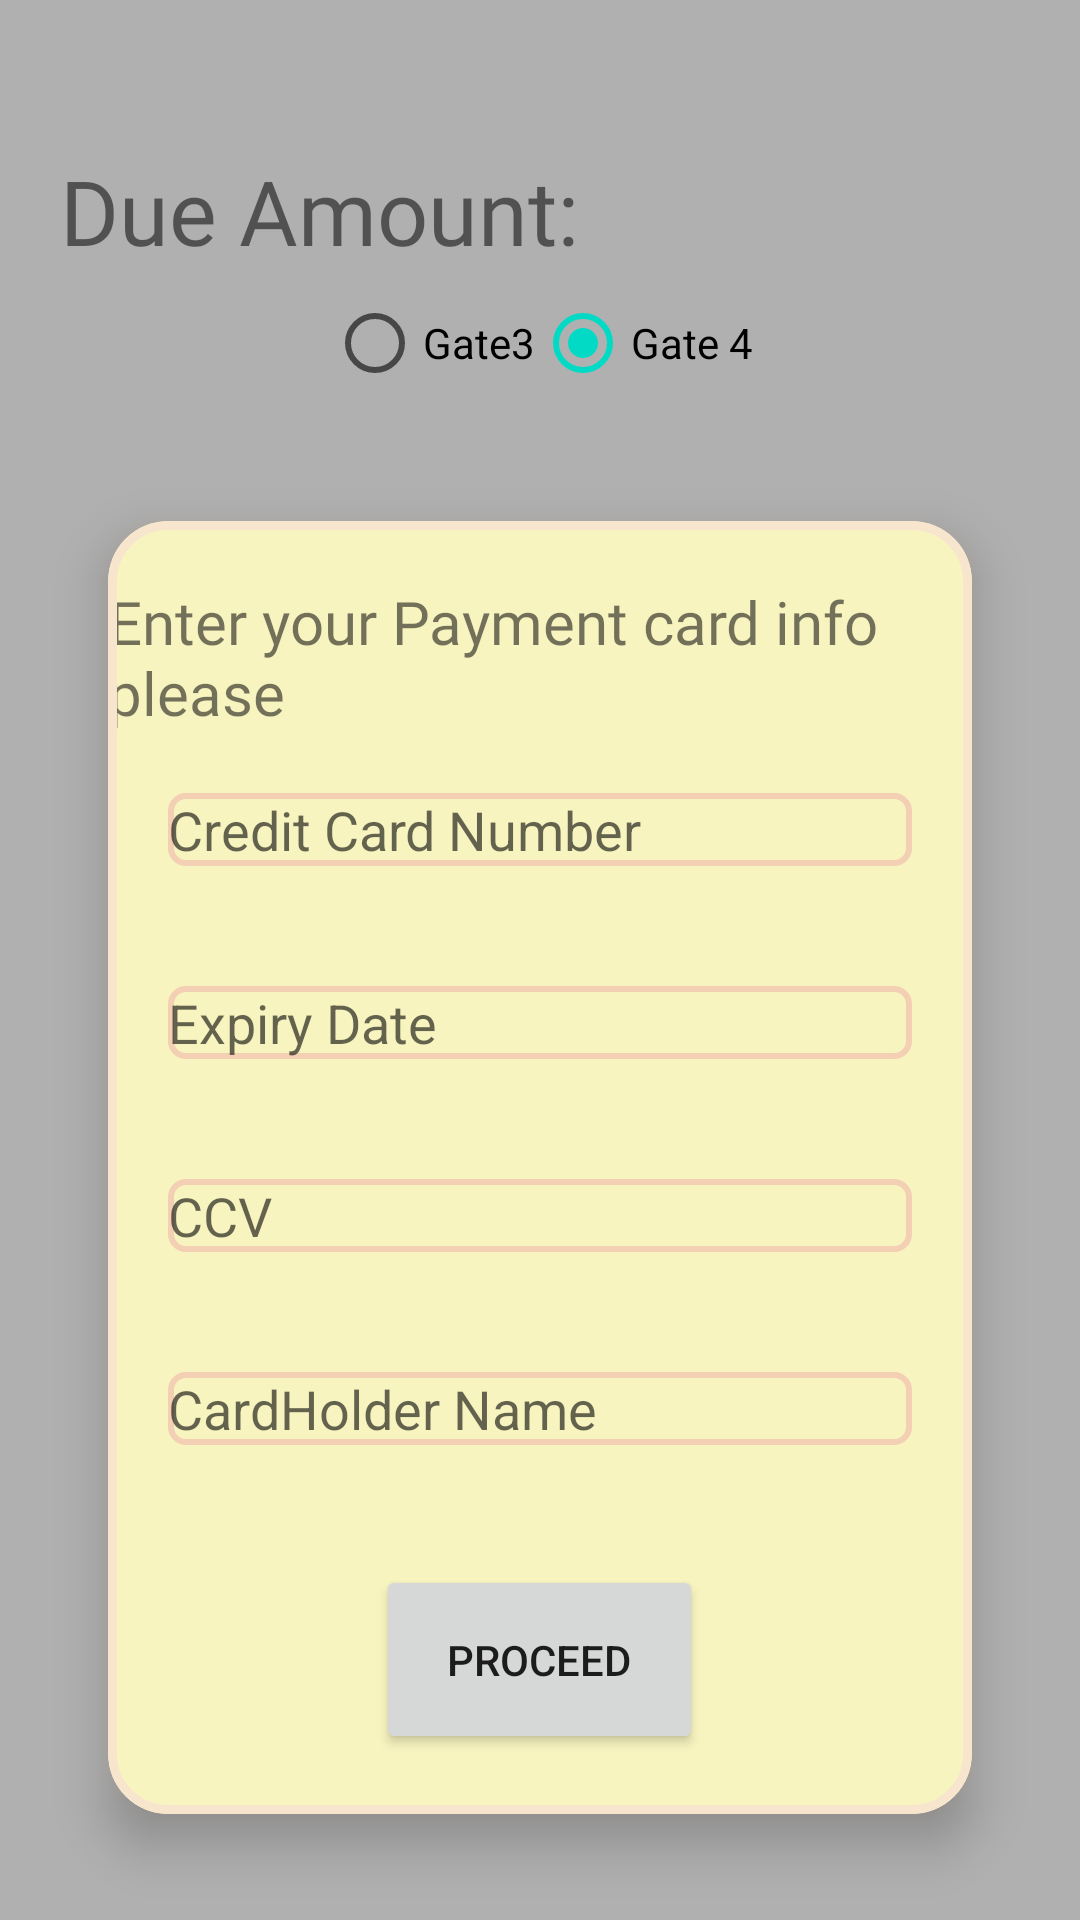

Android layout source for this screen:
<!-- AndroidManifest.xml: application theme Theme.Wagba -->
<!-- res/layout/fragment_payment_screen.xml -->
<?xml version="1.0" encoding="utf-8"?>
<androidx.constraintlayout.widget.ConstraintLayout xmlns:android="http://schemas.android.com/apk/res/android"
    xmlns:app="http://schemas.android.com/apk/res-auto"
    xmlns:tools="http://schemas.android.com/tools"
    android:id="@+id/paymentlayout"
    android:layout_width="match_parent"
    android:layout_height="match_parent"
    tools:context=".GeneralScreens.PaymentScreen"
    android:background="@color/shadowbg">

    
    <TextView
        android:id="@+id/duetag"
        android:layout_width="wrap_content"
        android:layout_height="wrap_content"
        android:layout_marginStart="20dp"
        android:layout_marginTop="50dp"
        android:text="@string/duetag"
        android:textSize="30dp"
        android:fontFamily="@font/lobstertwo_bold"
        app:layout_constraintStart_toStartOf="parent"
        app:layout_constraintTop_toTopOf="parent"
        app:layout_constraintBottom_toTopOf="@id/Gatenumber"/>

    <TextView
        android:id="@+id/dueamount"
        android:layout_width="wrap_content"
        android:layout_height="wrap_content"
        android:layout_marginTop="50dp"
        android:layout_marginEnd="200dp"
        android:fontFamily="@font/lobstertwo_italic"
        android:text="@string/dueamount"
        app:layout_constraintEnd_toEndOf="parent"
        android:layout_marginStart="10dp"
        android:textSize="20dp"
        app:layout_constraintStart_toEndOf="@id/duetag"
        app:layout_constraintTop_toTopOf="parent"
        app:layout_constraintBottom_toTopOf="@id/Gatenumber"/>


    <RadioGroup
        android:id="@+id/Gatenumber"
        android:layout_width="wrap_content"
        android:layout_height="wrap_content"
        android:orientation="horizontal"
        app:layout_constraintEnd_toEndOf="parent"
        app:layout_constraintStart_toStartOf="parent"
        app:layout_constraintTop_toBottomOf="@+id/duetag">

        <RadioButton
            android:id="@+id/Gate3"
            android:layout_width="wrap_content"
            android:layout_height="wrap_content"
            android:gravity="center"

            android:text="Gate3" />

        <RadioButton
            android:id="@+id/Gate4"
            android:layout_width="wrap_content"
            android:layout_height="wrap_content"
            android:checked="true"
            android:gravity="center"
            android:text="Gate 4" />
    </RadioGroup>



    <LinearLayout
        android:id="@+id/creditcardinfocardview"
        android:layout_width="wrap_content"
        android:layout_height="wrap_content"
        android:orientation="vertical"
        app:layout_constraintBottom_toBottomOf="parent"
        app:layout_constraintEnd_toEndOf="parent"
        app:layout_constraintStart_toStartOf="parent"
        app:layout_constraintTop_toBottomOf="@id/Gatenumber"

        >

        <com.google.android.material.card.MaterialCardView
            android:id="@+id/payment_card_holder"
            android:layout_width="match_parent"
            android:layout_height="wrap_content"
            android:layout_margin="10dp"
            android:backgroundTint="@color/recycler_background"
            android:outlineAmbientShadowColor="@color/cardshadow"
            app:cardCornerRadius="20dp"
            app:cardElevation="10dp"
            app:cardMaxElevation="20dp"
            app:cardPreventCornerOverlap="true"
            app:cardUseCompatPadding="true"
            app:layout_constraintBottom_toBottomOf="parent"
            app:layout_constraintEnd_toEndOf="parent"
            app:layout_constraintStart_toStartOf="parent"
            app:layout_constraintTop_toTopOf="parent"
            app:strokeColor="@color/cardborders"
            app:strokeWidth="3dp">

            <LinearLayout
                android:id="@+id/payment_inner_linearlayout"
                android:layout_width="match_parent"
                android:layout_height="match_parent"
                android:orientation="vertical"
                tools:context=".AuthenticationScreens.LoginScreen"
                tools:ignore="MissingClass">

                <TextView
                    android:id="@+id/textView"
                    android:layout_width="wrap_content"
                    android:layout_height="wrap_content"
                    android:layout_gravity="center"
                    android:text="@string/creditcardinfotextview"
                    style="@style/textviews"

                    />

                <EditText
                    android:id="@+id/cardnumber_edittext"

                    style="@style/edittexts"
                    android:layout_width="wrap_content"
                    android:layout_height="wrap_content"
                    android:background="@drawable/edit_text_bg"
                    android:drawableLeft="@drawable/passwordicon"
                    android:hint="@string/cardnumber"
                    android:inputType="number" />


                <EditText
                    android:id="@+id/card_expiry_date_edittext"
                    style="@style/edittexts"
                    android:layout_width="wrap_content"
                    android:layout_height="wrap_content"
                    android:background="@drawable/edit_text_bg"
                    android:drawableLeft="@drawable/calendar_icon"
                    android:hint="@string/expirydate"
                    android:inputType="date" />

                <EditText
                    android:id="@+id/ccv"
                    style="@style/edittexts"
                    android:layout_width="wrap_content"
                    android:layout_height="wrap_content"
                    android:background="@drawable/edit_text_bg"
                    android:drawableLeft="@drawable/ccv_icon"
                    android:hint="@string/ccv"
                    android:inputType="number" />

                <EditText
                    android:id="@+id/cardholdername"
                    style="@style/edittexts"
                    android:layout_width="wrap_content"
                    android:layout_height="wrap_content"
                    android:background="@drawable/edit_text_bg"
                    android:drawableLeft="@drawable/emailicon"
                    android:hint="@string/cardholdername"
                    android:inputType="text" />

                <Button
                    android:id="@+id/proceed"
                    style="@style/buttons"
                    android:layout_width="109dp"
                    android:layout_height="63dp"
                    android:text="@string/proceed" />


            </LinearLayout>
        </com.google.android.material.card.MaterialCardView>
    </LinearLayout>

</androidx.constraintlayout.widget.ConstraintLayout>
<!-- resources referenced by this layout -->
<resources>
  <color name="cardborders">#f7e5ce</color>
  <color name="cardshadow">#f7a960</color>
  <color name="recycler_background">#f8f4c0   </color>
  <color name="shadowbg">#b0b0b0</color>
  <!-- drawable calendar_icon (drawable) -->
  <?xml version="1.0" encoding="utf-8"?>
  <layer-list xmlns:android="http://schemas.android.com/apk/res/android">
      <item
          android:drawable="@drawable/calendar"
          android:id="@+id/calendar_icon"
          android:width="20dp"
          android:height="20dp"
          android:start="5dp"
          android:end="10dp"
          />
  
  </layer-list>
  <!-- drawable ccv_icon (drawable) -->
  <?xml version="1.0" encoding="utf-8"?>
  <layer-list xmlns:android="http://schemas.android.com/apk/res/android">
      <item
          android:drawable="@drawable/ccv"
          android:id="@+id/ccv_icon"
          android:width="20dp"
          android:height="20dp"
          android:start="5dp"
          android:end="10dp"
          />
  
  </layer-list>
  <!-- drawable edit_text_bg (drawable) -->
  <?xml version="1.0" encoding="utf-8"?>
  <shape xmlns:android="http://schemas.android.com/apk/res/android"
      android:shape="rectangle"
  
      >
  <stroke android:color="@color/edittextborders" android:width="2dp"/>
      <corners android:radius="5dp"/>
  
  </shape>
  <!-- drawable emailicon (drawable) -->
  <?xml version="1.0" encoding="utf-8"?>
  <layer-list xmlns:android="http://schemas.android.com/apk/res/android">
  <item
      android:drawable="@drawable/user_email"
      android:id="@+id/emailicon"
      android:width="20dp"
      android:height="20dp"
      android:start="5dp"
      android:end="10dp"
      />
  
  </layer-list>
  <!-- drawable passwordicon (drawable) -->
  <?xml version="1.0" encoding="utf-8"?>
  <layer-list xmlns:android="http://schemas.android.com/apk/res/android">
  
      <item
          android:drawable="@drawable/padlock"
          android:id="@+id/passwordicon"
          android:width="20dp"
          android:height="20dp"
          android:start="5dp"
          android:end="10dp"        />
  
  </layer-list>
  <string name="cardholdername">CardHolder Name</string>
  <string name="cardnumber">Credit Card Number</string>
  <string name="ccv">CCV</string>
  <string name="creditcardinfotextview">Enter your Payment card info please</string>
  <string name="dueamount">40 LE</string>
  <string name="duetag">Due Amount:</string>
  <string name="expirydate">Expiry Date</string>
  <string name="proceed">Proceed</string>
  <style name="buttons">
          <item name="android:layout_margin">20dp</item>
          <item name="android:layout_gravity">center</item>
      </style>
  <style name="edittexts">
          <item name="background">@drawable/edit_text_bg</item>
          <item name="android:layout_margin">20dp</item>
          <item name="android:layout_height">35dp</item>
          <item name="android:layout_gravity">center</item>
          <item name="android:width">1000dp</item>
      </style>
  <style name="textviews">
          <item name="android:layout_marginTop">20dp</item>
          <item name="android:textSize">20dp</item>
          <item name="fontFamily">@font/lobstertwo_bold</item>
      </style>
  <style name="Theme.Wagba" parent="Theme.MaterialComponents.DayNight.DarkActionBar">
          
          <item name="colorPrimary">@color/ringcolor</item>
          <item name="colorPrimaryVariant">@color/cardshadow</item>
          <item name="colorOnPrimary">@color/white</item>
          
          <item name="colorSecondary">@color/teal_200</item>
          <item name="colorSecondaryVariant">@color/teal_700</item>
          <item name="colorOnSecondary">@color/black</item>
          
          <item name="android:statusBarColor" tools:targetApi="l">?attr/colorPrimaryVariant</item>
          
      </style>
  <color name="edittextborders">#f3cfb4</color>
  <color name="ringcolor">#e28743</color>
  <color name="white">#FFFFFFFF</color>
  <color name="teal_200">#FF03DAC5</color>
  <color name="teal_700">#FF018786</color>
  <color name="black">#FF000000</color>
</resources>
